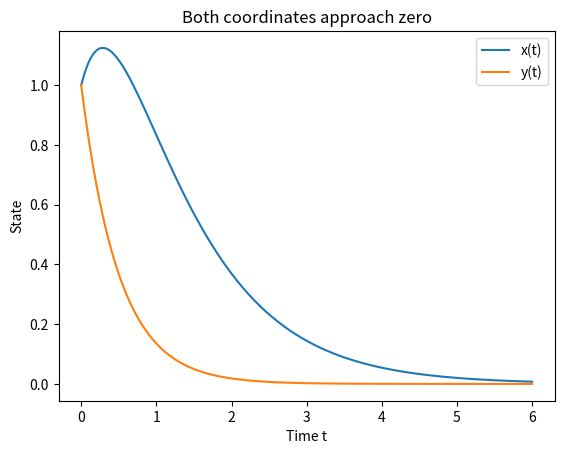
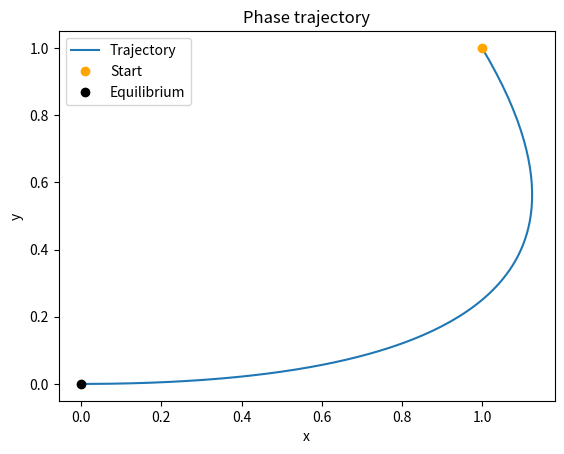
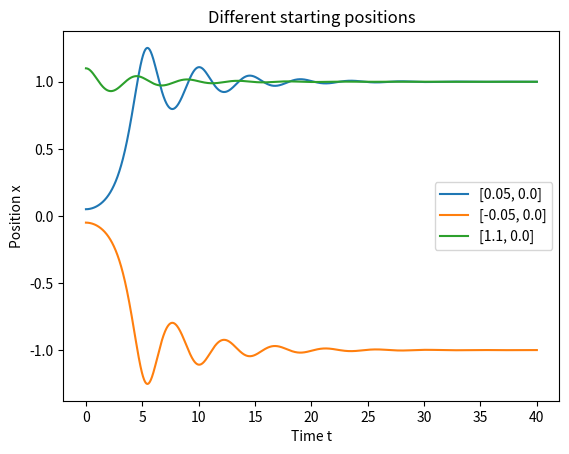
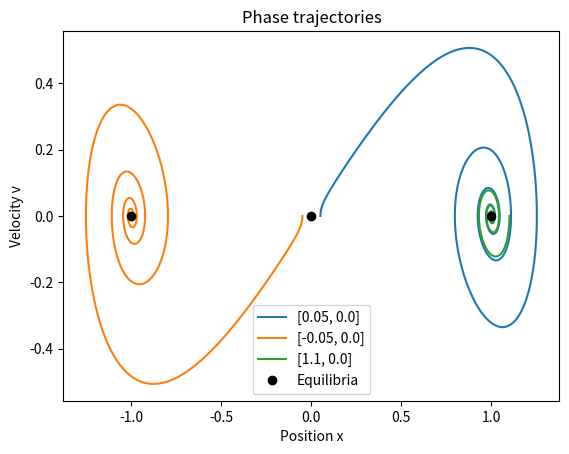
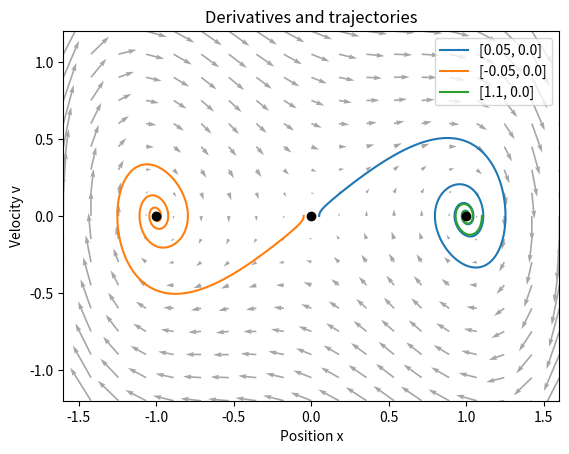
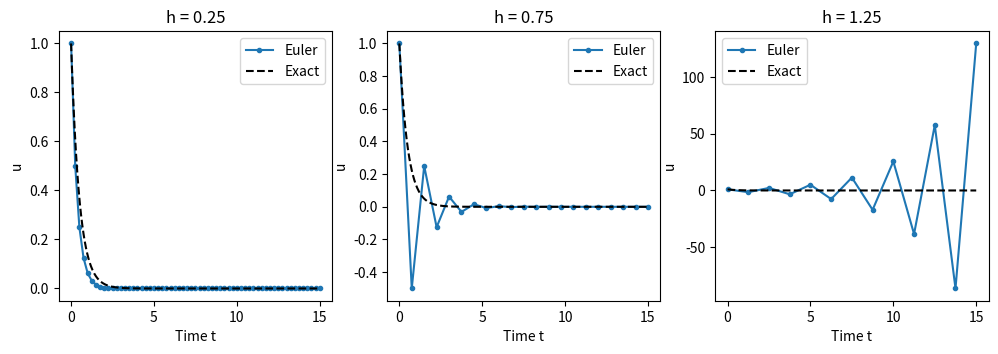
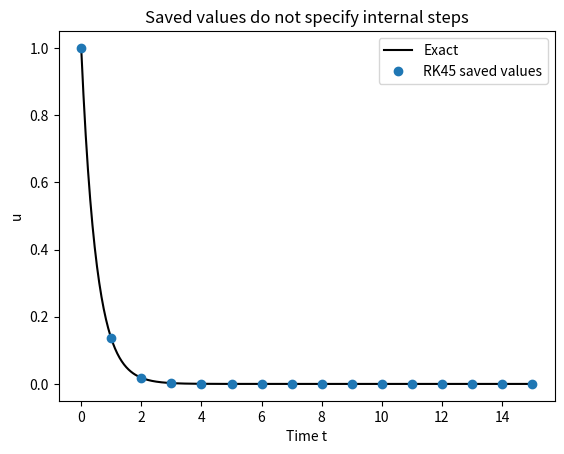
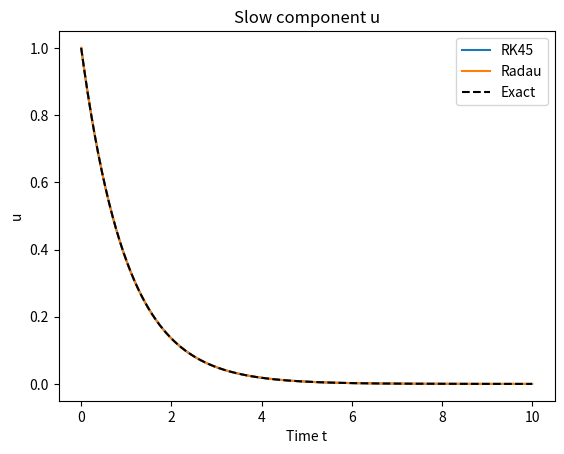
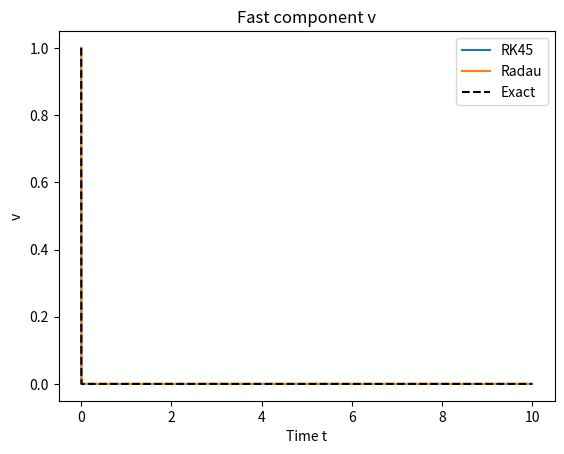
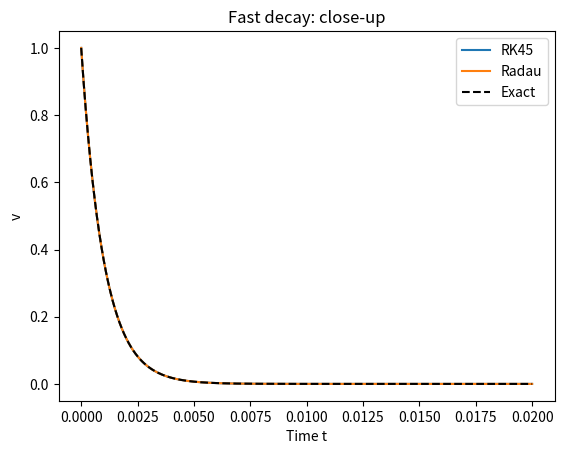
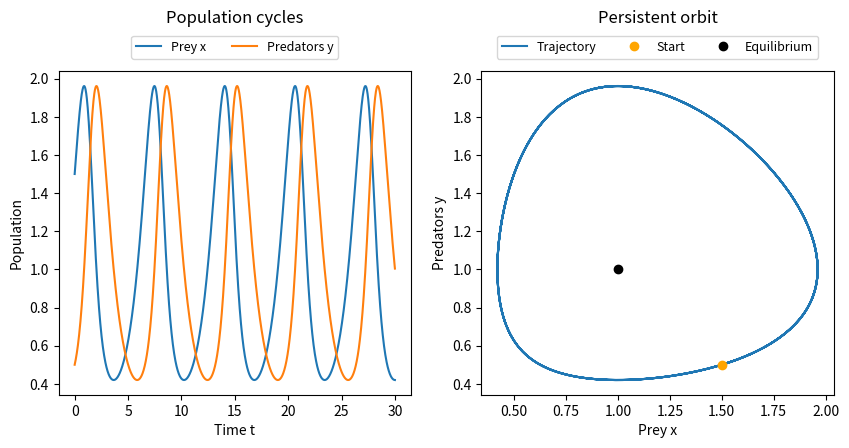
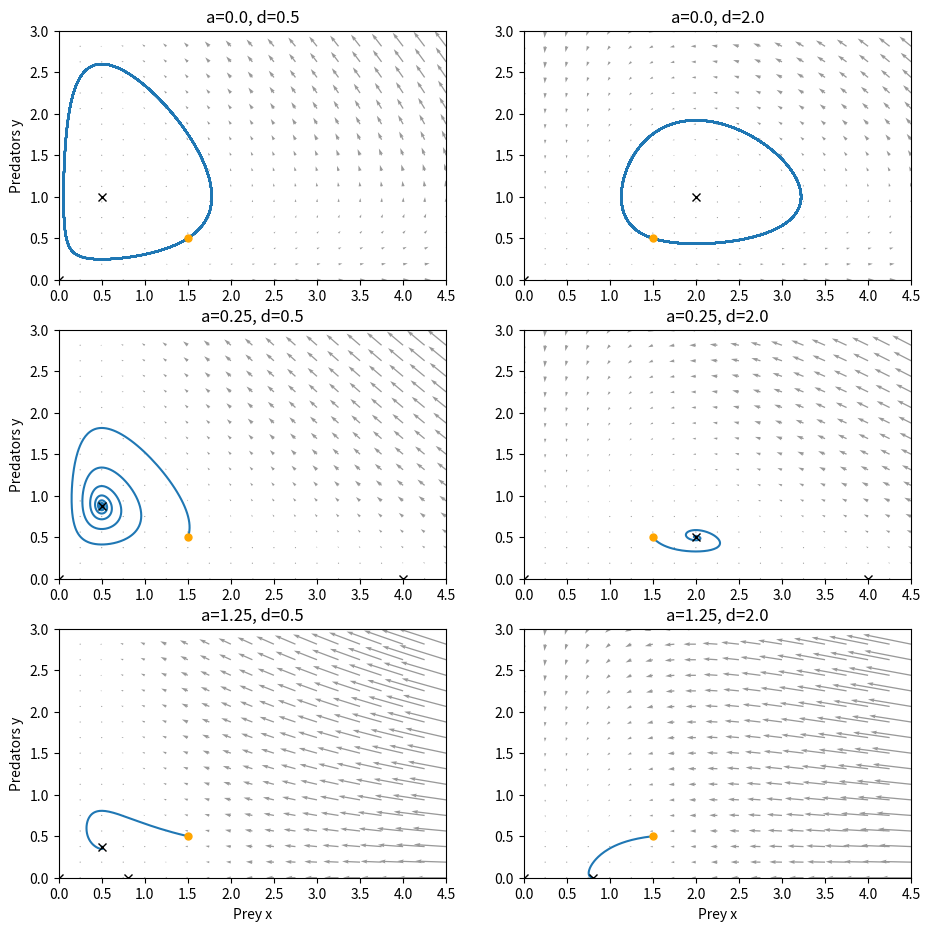
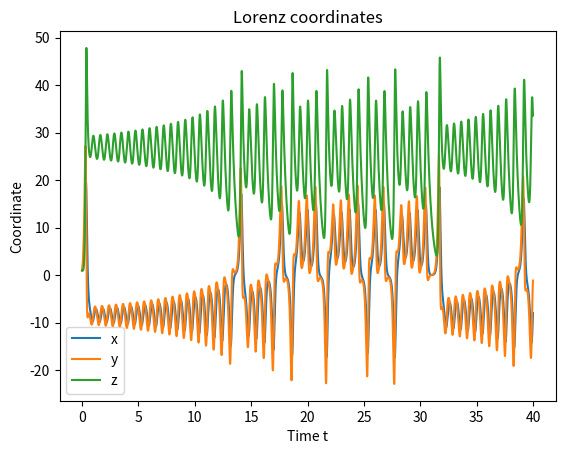
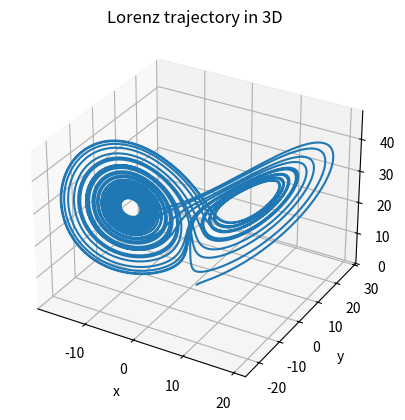
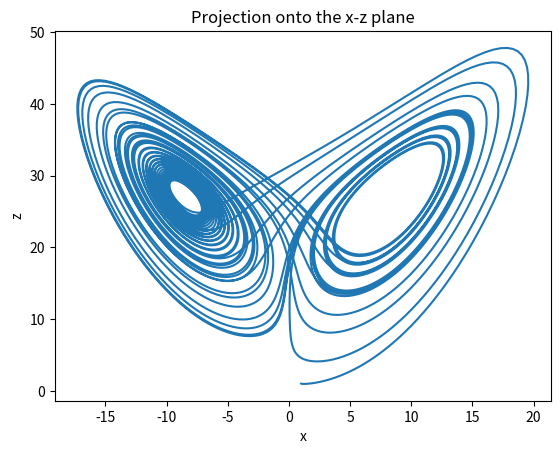
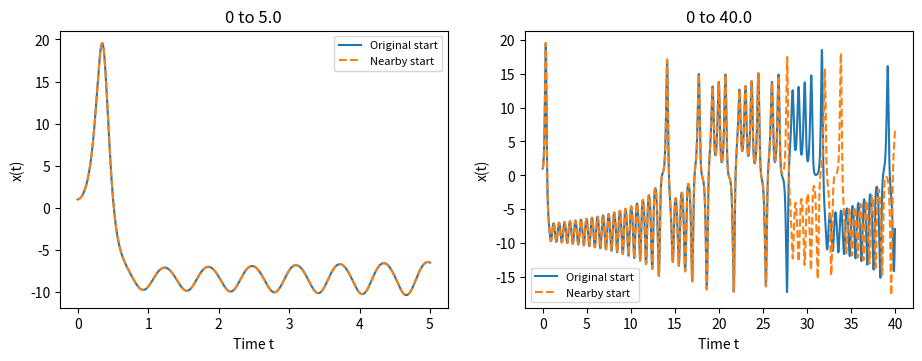

Write Python code to recreate these figures, in order.
# Import the numerical solver and plotting libraries.
import numpy as np
import matplotlib.pyplot as plt
from scipy.integrate import solve_ivp


# Set readable numeric output.
np.set_printoptions(precision=6, suppress=False)


# Build the matrix, then inspect eigenvalues and initial rates.
A_linear = np.array([[-1., 2.], [0., -2.]])
initial_linear = np.array([1., 1.])
print("Eigenvalues:", np.linalg.eigvals(A_linear))
print("Initial derivatives [dx/dt, dy/dt]:", A_linear @ initial_linear)


# Define the derivative function.
def linear_rhs(t, state):
    return A_linear @ state


# Solve at the requested output times.
linear_times = np.linspace(0., 6., 301)
linear_sol = solve_ivp(linear_rhs, (0., 6.), initial_linear,
                       t_eval=linear_times, rtol=1e-6, atol=1e-9)
print("Success:", linear_sol.success)
print("Message:", linear_sol.message)
print("sol.t shape:", linear_sol.t.shape)
print("sol.y shape:", linear_sol.y.shape)
print("Initial state, sol.y[:, 0]:", linear_sol.y[:, 0])
print("Final state, sol.y[:, -1]:", linear_sol.y[:, -1])


# Plot the two state coordinates against time.
fig, ax = plt.subplots()
ax.plot(linear_sol.t, linear_sol.y[0], label="x(t)")
ax.plot(linear_sol.t, linear_sol.y[1], label="y(t)")
ax.set(xlabel="Time t", ylabel="State", title="Both coordinates approach zero")
ax.legend()  # Identify curves using their label strings.
plt.show()


# Draw the phase trajectory and mark its start and equilibrium.
fig, ax = plt.subplots()
ax.plot(linear_sol.y[0], linear_sol.y[1], label="Trajectory")
ax.plot([1.], [1.], "o", color="orange", label="Start")
ax.plot([0.], [0.], "o", color="black", label="Equilibrium")
ax.set(xlabel="x", ylabel="y", title="Phase trajectory")
ax.legend()
plt.show()


# Define the exact state as a function of time.
def exact_linear(t):
    t = np.asarray(t)
    return np.array([3*np.exp(-t)-2*np.exp(-2*t), np.exp(-2*t)])


# Compare exact and computed states at three selected times.
requested_linear = np.array([0.5, 2., 5.])
linear_at_times = solve_ivp(linear_rhs, (0., 6.), initial_linear,
                           t_eval=requested_linear, rtol=1e-6, atol=1e-9)
exact_requested = exact_linear(requested_linear)
print("Columns: t, computed x, computed y, exact x, exact y")
print(np.round(np.column_stack([requested_linear, linear_at_times.y.T,
                                exact_requested.T]), 6))
print("Absolute errors: rows x and y, columns requested times")
print(np.abs(linear_at_times.y-exact_requested))


# Evaluate dense output and compare it with the exact state.
linear_dense = solve_ivp(linear_rhs, (0., 6.), initial_linear,
                         t_eval=linear_times, dense_output=True,
                         rtol=1e-6, atol=1e-9)
dense_times = np.array([0.37, 1.23, 4.56])
dense_states = linear_dense.sol(dense_times)
print("Columns: t, interpolated x, interpolated y")
print(np.round(np.column_stack([dense_times, dense_states.T]), 6))
print("Absolute errors:")
print(np.abs(dense_states-exact_linear(dense_times)))


# Define the nonlinear derivatives and Jacobian.
def motion(t, state):
    x, velocity = state
    return [velocity, x-x**3-0.4*velocity]


# Define the analytic Jacobian for any position.
def motion_jacobian(x):
    return np.array([[0., 1.], [1.-3*x*x, -0.4]])


# Evaluate the Jacobian at each equilibrium.
motion_equilibria = np.array([[-1., 0.], [0., 0.], [1., 0.]])
for equilibrium in motion_equilibria:
    print("Equilibrium:", equilibrium,
          "Eigenvalues:", np.linalg.eigvals(motion_jacobian(equilibrium[0])))


# Solve once for each initial state.
motion_initials = [[0.05, 0.], [-0.05, 0.], [1.1, 0.]]
motion_times = np.linspace(0., 40., 2001)
motion_solutions = []
for initial in motion_initials:
    result = solve_ivp(motion, (0., 40.), initial, t_eval=motion_times,
                       dense_output=True, rtol=1e-7, atol=1e-9)
    motion_solutions.append(result)


# Report whether the solve succeeded and where it ended.
for initial, result in zip(motion_initials, motion_solutions):
    print("Start:", initial, "Success:", result.success,
          "Final state:", np.round(result.y[:, -1], 6))


# Plot the position coordinate from each solution.
fig, ax = plt.subplots()
for initial, result in zip(motion_initials, motion_solutions):
    ax.plot(result.t, result.y[0], label=str(initial))
ax.set(xlabel="Time t", ylabel="Position x", title="Different starting positions")
ax.legend()
plt.show()


# Plot each complete state trajectory and the three equilibria.
fig, ax = plt.subplots()
for initial, result in zip(motion_initials, motion_solutions):
    ax.plot(result.y[0], result.y[1], label=str(initial))
ax.plot(motion_equilibria[:, 0], motion_equilibria[:, 1], "o",
           color="black", label="Equilibria")
ax.set(xlabel="Position x", ylabel="Velocity v", title="Phase trajectories")
ax.legend()
plt.show()


# Evaluate and print the nonlinear states at four times.
motion_query_times = np.array([5., 10., 20., 40.])
for initial, result in zip(motion_initials[:2], motion_solutions[:2]):
    print("Initial state:", initial)
    print("Columns: time, x, velocity")
    print(np.round(np.column_stack([motion_query_times,
                                    result.sol(motion_query_times).T]), 6))
    print("Final distances to (-1,0), (0,0), (1,0):")
    print(np.linalg.norm(motion_equilibria-result.y[:, -1], axis=1))


# Build the state grid and calculate the derivatives.
positions = np.linspace(-1.6, 1.6, 19)
velocities = np.linspace(-1.2, 1.2, 17)
X_motion, V_motion = np.meshgrid(positions, velocities)
dX_motion = V_motion
dV_motion = X_motion-X_motion**3-0.4*V_motion


# Draw the field and the previously computed trajectories.
fig, ax = plt.subplots()
ax.quiver(X_motion, V_motion, dX_motion, dV_motion,
          angles="xy", scale_units="xy", scale=9, color="0.65")
for initial, result in zip(motion_initials, motion_solutions):
    ax.plot(result.y[0], result.y[1], label=str(initial))
ax.plot(motion_equilibria[:, 0], motion_equilibria[:, 1], "o", color="black")
ax.set(xlim=(-1.6, 1.6), ylim=(-1.2, 1.2), xlabel="Position x", ylabel="Velocity v",
       title="Derivatives and trajectories")
ax.legend()
plt.show()


# Calculate three Euler updates for each step size.
euler_steps = [0.25, 0.75, 1.25]
for h in euler_steps:
    value = 1.
    first_three = []
    for step in range(3):
        value = value+h*(-2*value)
        first_three.append(value)
    print("h:", h, "Multiplier:", 1-2*h, "First three updates:", first_three)


# Implement the Euler updates.
def euler_decay(h):
    n_steps = int(round(15/h))
    times = h*np.arange(n_steps+1)
    values = np.empty(n_steps+1)
    values[0] = 1.
    for step in range(n_steps):
        values[step+1] = values[step]+h*(-2*values[step])
    return times, values


# Plot each step size against the exact solution.
fig, axes = plt.subplots(1, 3, figsize=(12, 3.5))
exact_plot_times = np.linspace(0., 15., 601)
for ax, h in zip(axes, euler_steps):
    times, values = euler_decay(h)
    ax.plot(times, values, "o-", markersize=3, label="Euler")
    ax.plot(exact_plot_times, np.exp(-2*exact_plot_times), "k--", label="Exact")
    ax.set(xlabel="Time t", ylabel="u", title="h = " + str(h))
    ax.legend()
plt.show()


# Define the scalar derivative.
def scalar_decay(t, state):
    return -2*state


# Solve with sparsely saved output.
rk_sparse = solve_ivp(scalar_decay, (0., 15.), [1.], method="RK45",
                       t_eval=np.arange(0., 16.))
print("Success:", rk_sparse.success, "Saved times:", len(rk_sparse.t),
      "Derivative evaluations:", rk_sparse.nfev)
fig, ax = plt.subplots()
ax.plot(exact_plot_times, np.exp(-2*exact_plot_times), "k-", label="Exact")
ax.plot(rk_sparse.t, rk_sparse.y[0], "o", label="RK45 saved values")
ax.set(xlabel="Time t", ylabel="u", title="Saved values do not specify internal steps")
ax.legend()
plt.show()


# Compare two tolerance choices on the same output grid.
decay_output_times = np.linspace(0., 15., 301)
decay_comparison = []
for relative, absolute in [(1e-3, 1e-6), (1e-8, 1e-11)]:
    result = solve_ivp(scalar_decay, (0., 15.), [1.],
                       t_eval=decay_output_times, rtol=relative, atol=absolute)
    max_error = np.max(np.abs(result.y[0]-np.exp(-2*result.t)))
    decay_comparison.append((result.nfev, max_error))
    print("rtol:", relative, "atol:", absolute,
          "nfev:", result.nfev, "Maximum absolute error:", max_error)


# Return the slow and fast decay rates in the same order as the state.
def stiff_decay(t, state):
    u, v = state
    return [-u, -1000*v]

# Save more points during the rapid initial decay.
early_times = np.linspace(0., 0.02, 201)
later_times = np.linspace(0.02, 10., 501)[1:]
stiff_times = np.concatenate([early_times, later_times])
stiff_exact = np.array([np.exp(-stiff_times), np.exp(-1000*stiff_times)])


# Keep the tolerances and requested times identical.
stiff_results = {}
for method in ["RK45", "Radau"]:
    result = solve_ivp(stiff_decay, (0., 10.), [1., 1.], method=method,
                       t_eval=stiff_times, rtol=1e-6, atol=1e-9)
    stiff_results[method] = result


# Time repeated solves using the same problem, tolerances and saved times.
from time import perf_counter

stiff_timings = {"RK45": [], "Radau": []}
for repeat in range(5):
    for method in ["RK45", "Radau"]:
        start = perf_counter()
        timed_result = solve_ivp(stiff_decay, (0., 10.), [1., 1.], method=method,
                                 t_eval=stiff_times, rtol=1e-6, atol=1e-9)
        elapsed = perf_counter() - start
        stiff_timings[method].append(elapsed)


# Compute a separate maximum error for each state coordinate.
for method, result in stiff_results.items():
    errors = np.max(np.abs(result.y-stiff_exact), axis=1)
    print("Method:", method, "Success:", result.success)
    print("Derivative evaluations:", result.nfev)
    print("Median solve time (seconds, 5 runs):", np.median(stiff_timings[method]))
    print("Maximum errors [u,v]:", errors)


# Overlay the numerical and exact solutions.
fig, ax = plt.subplots()
for method, result in stiff_results.items():
    ax.plot(result.t, result.y[0], label=method)
ax.plot(stiff_times, stiff_exact[0], "k--", label="Exact")
ax.set(xlabel="Time t", ylabel="u", title="Slow component u")
ax.legend()
plt.show()


# Overlay the numerical and exact solutions.
fig, ax = plt.subplots()
for method, result in stiff_results.items():
    ax.plot(result.t, result.y[1], label=method)
ax.plot(stiff_times, stiff_exact[1], "k--", label="Exact")
ax.set(xlabel="Time t", ylabel="v", title="Fast component v")
ax.legend()
plt.show()


# Inspect the first 0.02 time units without solving again.
early = stiff_times <= 0.02
fig, ax = plt.subplots()
for method, result in stiff_results.items():
    ax.plot(result.t[early], result.y[1, early], label=method)
ax.plot(stiff_times[early], stiff_exact[1, early], "k--", label="Exact")
ax.set(xlabel="Time t", ylabel="v", title="Fast decay: close-up")
ax.legend()
plt.show()


# Define the population derivatives and their Jacobian.
def predator_prey(t, state, a, d):
    x, y = state
    return [x*(1-a*x)-x*y, x*y-d*y]


# Define the analytic Jacobian for a population state.
def predator_jacobian(x, y, a, d):
    return np.array([[1-2*a*x-y, -x], [y, x-d]])


# Check the two classic equilibria.
for point in [[0., 0.], [1., 1.]]:
    print("Equilibrium:", point, "Eigenvalues:",
          np.linalg.eigvals(predator_jacobian(point[0], point[1], 0., 1.)))


# Compute the classic predator-prey trajectory.
prey_short_times = np.linspace(0., 30., 1501)
prey_classic = solve_ivp(predator_prey, (0., 30.), [1.5, 0.5],
                         args=(0., 1.), t_eval=prey_short_times,
                         rtol=1e-8, atol=1e-10)


# Draw two complementary views of the same solution.
fig, axes = plt.subplots(1, 2, figsize=(10, 4.2))
axes[0].plot(prey_classic.t, prey_classic.y[0], label="Prey x")
axes[0].plot(prey_classic.t, prey_classic.y[1], label="Predators y")
axes[0].set(xlabel="Time t", ylabel="Population")
axes[0].set_title("Population cycles", pad=35)
axes[1].plot(prey_classic.y[0], prey_classic.y[1], label="Trajectory")
axes[1].plot([1.5], [0.5], "o", color="orange", label="Start")
axes[1].plot([1.], [1.], "o", color="black", label="Equilibrium")
axes[1].set(xlabel="Prey x", ylabel="Predators y")
axes[1].set_title("Persistent orbit", pad=35)
for ax in axes:
    # Keep the legend above the axes, away from the equilibrium.
    ax.legend(loc="lower center", bbox_to_anchor=(0.5, 1.02), ncol=3, fontsize=9)
plt.show()


# Evaluate the equilibrium Jacobians for three a values.
for a in [0.25, 0.75, 1.25]:
    d = 1.
    prey_only = [1/a, 0.]
    print("a:", a, "Prey-only equilibrium:", prey_only,
          "Eigenvalues:", np.linalg.eigvals(predator_jacobian(prey_only[0], prey_only[1], a, d)))
    if a*d < 1:
        coexist = [d, 1-a*d]
        print("Coexistence:", coexist, "Eigenvalues:",
              np.linalg.eigvals(predator_jacobian(coexist[0], coexist[1], a, d)))


# Solve for each combination of the two parameters.
a_grid = [0., 0.25, 1.25]
d_grid = [0.5, 2.]
prey_long_times = np.linspace(0., 300., 6001)
prey_grid_runs = {}
for a in a_grid:
    for d in d_grid:
        result = solve_ivp(predator_prey, (0., 300.), [1.5, 0.5], args=(a, d),
                           t_eval=prey_long_times, rtol=1e-8, atol=1e-10)
        prey_grid_runs[(a, d)] = result


# Inspect each final state before drawing the phase plots.
for pair, result in prey_grid_runs.items():
    print("a, d:", pair, "Success:", result.success,
          "Final state:", np.round(result.y[:, -1], 6))


# Build the coordinate arrays once; only the derivatives vary between panels.
prey_positions = np.linspace(0., 4.5, 19)
predator_positions = np.linspace(0., 3., 17)
X_prey, Y_prey = np.meshgrid(prey_positions, predator_positions)


# Draw one vector field, one trajectory, and the nonnegative fixed points.
def draw_prey_panel(ax, a, d, result):
    U, V = predator_prey(0., [X_prey, Y_prey], a, d)
    ax.quiver(X_prey, Y_prey, U, V, angles="xy", scale_units="xy",
              scale=60, color="0.6")
    ax.plot(result.y[0], result.y[1])
    ax.plot([1.5], [0.5], "o", color="orange", markersize=5)
    ax.plot([0.], [0.], "x", color="black")
    if a > 0:
        ax.plot([1/a], [0.], "x", color="black")
    if a*d <= 1:
        ax.plot([d], [1-a*d], "x", color="black")
    ax.set(xlim=(0., 4.5), ylim=(0., 3.),
           title="a=" + str(a) + ", d=" + str(d))


# Reuse the same plotting helper for the six parameter pairs.
fig, axes = plt.subplots(3, 2, figsize=(11, 11))
for row, a in enumerate(a_grid):
    for column, d in enumerate(d_grid):
        draw_prey_panel(axes[row, column], a, d, prey_grid_runs[(a, d)])
        if row == 2:
            axes[row, column].set_xlabel("Prey x")
        if column == 0:
            axes[row, column].set_ylabel("Predators y")
plt.show()


# Define the three Lorenz derivatives.
def lorenz(t, state):
    x, y, z = state
    return [10*(y-x), x*(28-z)-y, x*y-(8./3)*z]


# Integrate and inspect the returned arrays.
lorenz_times = np.linspace(0., 40., 8001)
lorenz_base = solve_ivp(lorenz, (0., 40.), [1., 1., 1.],
                        t_eval=lorenz_times, rtol=1e-9, atol=1e-12)
print("Success:", lorenz_base.success)
print("Message:", lorenz_base.message)
print("Time shape:", lorenz_base.t.shape, "State shape:", lorenz_base.y.shape)


# Plot all three coordinates against time.
fig, ax = plt.subplots()
for row, name in enumerate(["x", "y", "z"]):
    ax.plot(lorenz_base.t, lorenz_base.y[row], label=name)
ax.set(xlabel="Time t", ylabel="Coordinate", title="Lorenz coordinates")
ax.legend()
plt.show()


# Draw the trajectory in 3D.
fig = plt.figure()
ax = fig.add_subplot(111, projection="3d")
ax.plot(lorenz_base.y[0], lorenz_base.y[1], lorenz_base.y[2])
ax.set(xlabel="x", ylabel="y", zlabel="z", title="Lorenz trajectory in 3D")
plt.show()


# Draw the x-z projection.
fig, ax = plt.subplots()
ax.plot(lorenz_base.y[0], lorenz_base.y[2])
ax.set(xlabel="x", ylabel="z", title="Projection onto the x-z plane")
plt.show()


# Solve from the slightly changed initial state and compute distances.
lorenz_nearby = solve_ivp(lorenz, (0., 40.), [1.+1e-6, 1., 1.],
                          t_eval=lorenz_times, rtol=1e-9, atol=1e-12)
lorenz_distance = np.linalg.norm(lorenz_base.y-lorenz_nearby.y, axis=0)
fig, axes = plt.subplots(1, 2, figsize=(11, 3.6))
for ax, end in zip(axes, [5., 40.]):
    mask = lorenz_times <= end
    ax.plot(lorenz_times[mask], lorenz_base.y[0, mask], label="Original start")
    ax.plot(lorenz_times[mask], lorenz_nearby.y[0, mask], "--", label="Nearby start")
    ax.set(xlabel="Time t", ylabel="x(t)", title="0 to " + str(end))
    ax.legend(fontsize=8)
plt.show()


# Plot the separation against time.
fig, ax = plt.subplots()
ax.plot(lorenz_times, lorenz_distance)
ax.set(xlabel="Time t", ylabel="Distance between states",
       title="Sensitivity to the initial state")
plt.show()
print("Initial distance:", lorenz_distance[0])
for t in [5., 10., 20., 40.]:
    index = np.argmin(np.abs(lorenz_times-t))
    print("Time:", t, "Distance:", lorenz_distance[index])


# Solve with tighter tolerances and compare the two sources of differences.
lorenz_tight = solve_ivp(lorenz, (0., 40.), [1., 1., 1.],
                         t_eval=lorenz_times, rtol=1e-11, atol=1e-13)
lorenz_accuracy_distance = np.linalg.norm(lorenz_base.y-lorenz_tight.y, axis=0)


# Compare distances caused by the two small changes.
fig, axes = plt.subplots(1, 2, figsize=(11, 3.7))
for ax, end in zip(axes, [5., 40.]):
    mask = lorenz_times <= end
    ax.plot(lorenz_times[mask], lorenz_distance[mask], label="Changed initial state")
    ax.plot(lorenz_times[mask], lorenz_accuracy_distance[mask], label="Changed tolerances")
    ax.set(xlabel="Time t", ylabel="Distance between states", title="0 to " + str(end))
    ax.legend(fontsize=8)
plt.show()


# Report maximum distances over each time interval.
for end in [5., 40.]:
    mask = lorenz_times <= end
    print("Interval end:", end,
          "Largest initial-state difference:", np.max(lorenz_distance[mask]),
          "Largest tolerance difference:", np.max(lorenz_accuracy_distance[mask]))
